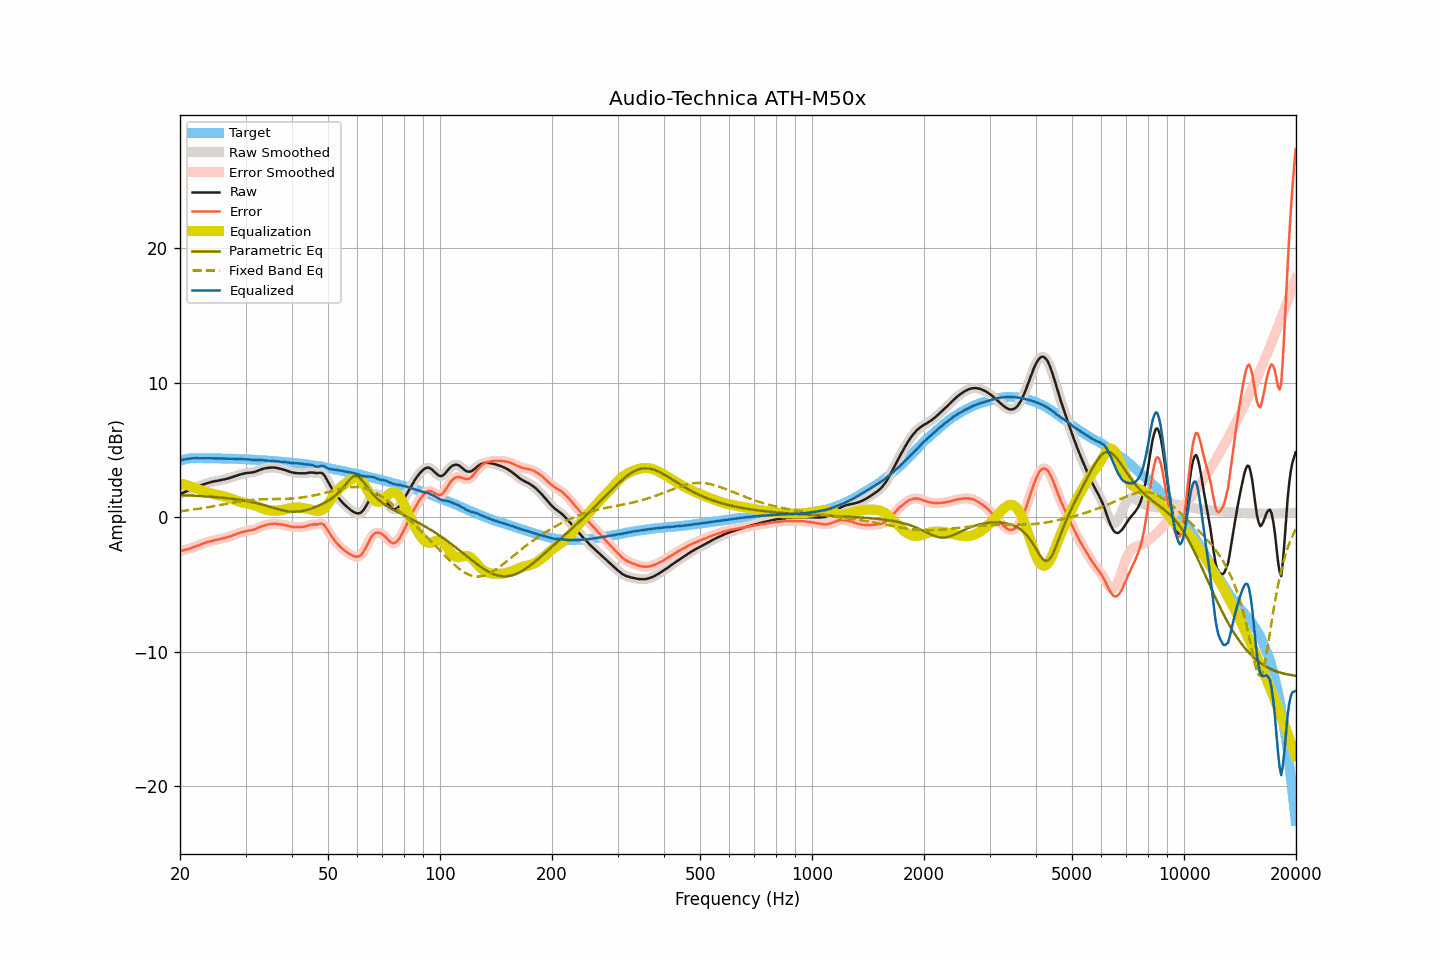

The table this chart was drawn from, first rows:
frequency, raw, smoothed, error, error_smoothed, equalization, parametric_eq, fixed_band_eq, equalized_raw, equalized_smoothed, target
20.00, 1.71, 1.71, -2.51, -2.51, 2.52, 1.65, 0.45, 4.23, 4.23, 4.22
20.20, 1.77, 1.77, -2.48, -2.48, 2.49, 1.64, 0.47, 4.26, 4.25, 4.25
20.40, 1.82, 1.82, -2.46, -2.46, 2.46, 1.64, 0.48, 4.28, 4.28, 4.28
20.61, 1.88, 1.88, -2.42, -2.43, 2.42, 1.63, 0.49, 4.30, 4.30, 4.30
20.81, 1.94, 1.94, -2.39, -2.40, 2.39, 1.63, 0.51, 4.33, 4.33, 4.33
21.02, 1.99, 1.99, -2.37, -2.36, 2.35, 1.62, 0.52, 4.34, 4.35, 4.36
21.23, 2.05, 2.05, -2.32, -2.32, 2.32, 1.62, 0.54, 4.37, 4.37, 4.37
21.44, 2.10, 2.10, -2.28, -2.28, 2.28, 1.61, 0.55, 4.38, 4.38, 4.38
21.66, 2.15, 2.15, -2.24, -2.23, 2.24, 1.61, 0.57, 4.39, 4.39, 4.39
21.87, 2.20, 2.20, -2.19, -2.19, 2.19, 1.60, 0.59, 4.40, 4.40, 4.39
22.09, 2.25, 2.25, -2.15, -2.15, 2.15, 1.59, 0.60, 4.40, 4.40, 4.40
22.31, 2.29, 2.29, -2.11, -2.11, 2.10, 1.59, 0.62, 4.39, 4.39, 4.40
22.54, 2.33, 2.33, -2.07, -2.06, 2.06, 1.58, 0.64, 4.39, 4.39, 4.40
22.76, 2.38, 2.38, -2.01, -2.02, 2.01, 1.58, 0.66, 4.39, 4.39, 4.40
22.99, 2.42, 2.42, -1.96, -1.97, 1.97, 1.57, 0.68, 4.39, 4.39, 4.38
23.22, 2.46, 2.46, -1.92, -1.92, 1.93, 1.56, 0.70, 4.39, 4.39, 4.38
23.45, 2.50, 2.50, -1.88, -1.88, 1.89, 1.55, 0.72, 4.39, 4.39, 4.38
23.69, 2.54, 2.54, -1.84, -1.85, 1.85, 1.55, 0.74, 4.39, 4.39, 4.38
23.92, 2.57, 2.57, -1.81, -1.81, 1.81, 1.54, 0.76, 4.38, 4.39, 4.38
24.16, 2.61, 2.61, -1.78, -1.78, 1.78, 1.53, 0.78, 4.39, 4.39, 4.39
24.40, 2.64, 2.64, -1.75, -1.75, 1.75, 1.52, 0.80, 4.39, 4.39, 4.39
24.65, 2.66, 2.66, -1.72, -1.72, 1.72, 1.51, 0.82, 4.38, 4.38, 4.38
24.89, 2.69, 2.69, -1.69, -1.69, 1.69, 1.50, 0.84, 4.38, 4.38, 4.38
25.14, 2.71, 2.71, -1.67, -1.67, 1.67, 1.49, 0.87, 4.38, 4.38, 4.38
25.39, 2.73, 2.73, -1.65, -1.64, 1.64, 1.48, 0.89, 4.37, 4.37, 4.38
25.65, 2.76, 2.76, -1.62, -1.61, 1.61, 1.47, 0.91, 4.37, 4.37, 4.38
25.91, 2.78, 2.78, -1.58, -1.59, 1.59, 1.46, 0.94, 4.37, 4.37, 4.36
26.16, 2.81, 2.81, -1.55, -1.56, 1.56, 1.45, 0.96, 4.37, 4.37, 4.36
26.43, 2.83, 2.83, -1.53, -1.53, 1.53, 1.44, 0.98, 4.36, 4.36, 4.36
26.69, 2.86, 2.86, -1.50, -1.50, 1.50, 1.42, 1.00, 4.36, 4.36, 4.36
26.96, 2.89, 2.89, -1.47, -1.47, 1.46, 1.41, 1.03, 4.35, 4.35, 4.36
27.23, 2.93, 2.93, -1.43, -1.43, 1.42, 1.40, 1.05, 4.35, 4.35, 4.36
27.50, 2.97, 2.97, -1.39, -1.39, 1.38, 1.38, 1.07, 4.35, 4.35, 4.36
27.77, 3.01, 3.01, -1.33, -1.34, 1.34, 1.37, 1.09, 4.35, 4.35, 4.35
28.05, 3.05, 3.05, -1.29, -1.29, 1.29, 1.35, 1.11, 4.34, 4.34, 4.34
28.33, 3.09, 3.09, -1.24, -1.25, 1.25, 1.33, 1.13, 4.34, 4.34, 4.33
28.62, 3.13, 3.13, -1.20, -1.20, 1.21, 1.32, 1.15, 4.33, 4.33, 4.33
28.90, 3.16, 3.16, -1.17, -1.16, 1.16, 1.30, 1.17, 4.32, 4.33, 4.33
29.19, 3.20, 3.20, -1.12, -1.13, 1.13, 1.28, 1.19, 4.33, 4.32, 4.32
29.48, 3.23, 3.23, -1.10, -1.09, 1.09, 1.26, 1.21, 4.32, 4.32, 4.33
29.78, 3.26, 3.26, -1.05, -1.06, 1.06, 1.24, 1.23, 4.32, 4.32, 4.31
30.08, 3.28, 3.28, -1.03, -1.03, 1.04, 1.22, 1.24, 4.32, 4.32, 4.31
30.38, 3.30, 3.30, -1.00, -1.01, 1.01, 1.19, 1.25, 4.31, 4.31, 4.30
30.68, 3.31, 3.31, -0.99, -0.99, 0.99, 1.17, 1.27, 4.30, 4.30, 4.30
30.99, 3.32, 3.32, -0.97, -0.97, 0.96, 1.15, 1.28, 4.28, 4.28, 4.29
31.30, 3.34, 3.34, -0.94, -0.95, 0.93, 1.12, 1.29, 4.27, 4.27, 4.28
31.61, 3.36, 3.36, -0.92, -0.91, 0.90, 1.09, 1.30, 4.26, 4.26, 4.28
31.93, 3.40, 3.40, -0.87, -0.87, 0.86, 1.07, 1.31, 4.26, 4.26, 4.27
32.24, 3.44, 3.44, -0.82, -0.82, 0.81, 1.04, 1.32, 4.25, 4.26, 4.26
32.57, 3.49, 3.49, -0.76, -0.76, 0.77, 1.01, 1.32, 4.26, 4.26, 4.25
32.89, 3.54, 3.54, -0.71, -0.71, 0.72, 0.98, 1.33, 4.26, 4.26, 4.25
33.22, 3.58, 3.58, -0.66, -0.66, 0.67, 0.95, 1.34, 4.25, 4.25, 4.24
33.55, 3.61, 3.61, -0.63, -0.62, 0.63, 0.91, 1.34, 4.24, 4.24, 4.24
33.89, 3.64, 3.64, -0.58, -0.59, 0.59, 0.88, 1.34, 4.23, 4.23, 4.22
34.23, 3.66, 3.66, -0.56, -0.56, 0.55, 0.85, 1.35, 4.21, 4.22, 4.22
34.57, 3.68, 3.68, -0.53, -0.53, 0.53, 0.81, 1.35, 4.21, 4.21, 4.21
34.92, 3.69, 3.69, -0.50, -0.51, 0.51, 0.78, 1.35, 4.20, 4.20, 4.19
35.27, 3.69, 3.70, -0.50, -0.49, 0.49, 0.74, 1.35, 4.18, 4.19, 4.19
35.62, 3.70, 3.70, -0.48, -0.48, 0.49, 0.71, 1.35, 4.19, 4.18, 4.18
35.97, 3.69, 3.69, -0.47, -0.48, 0.48, 0.67, 1.36, 4.17, 4.17, 4.16
... 635 more rows
